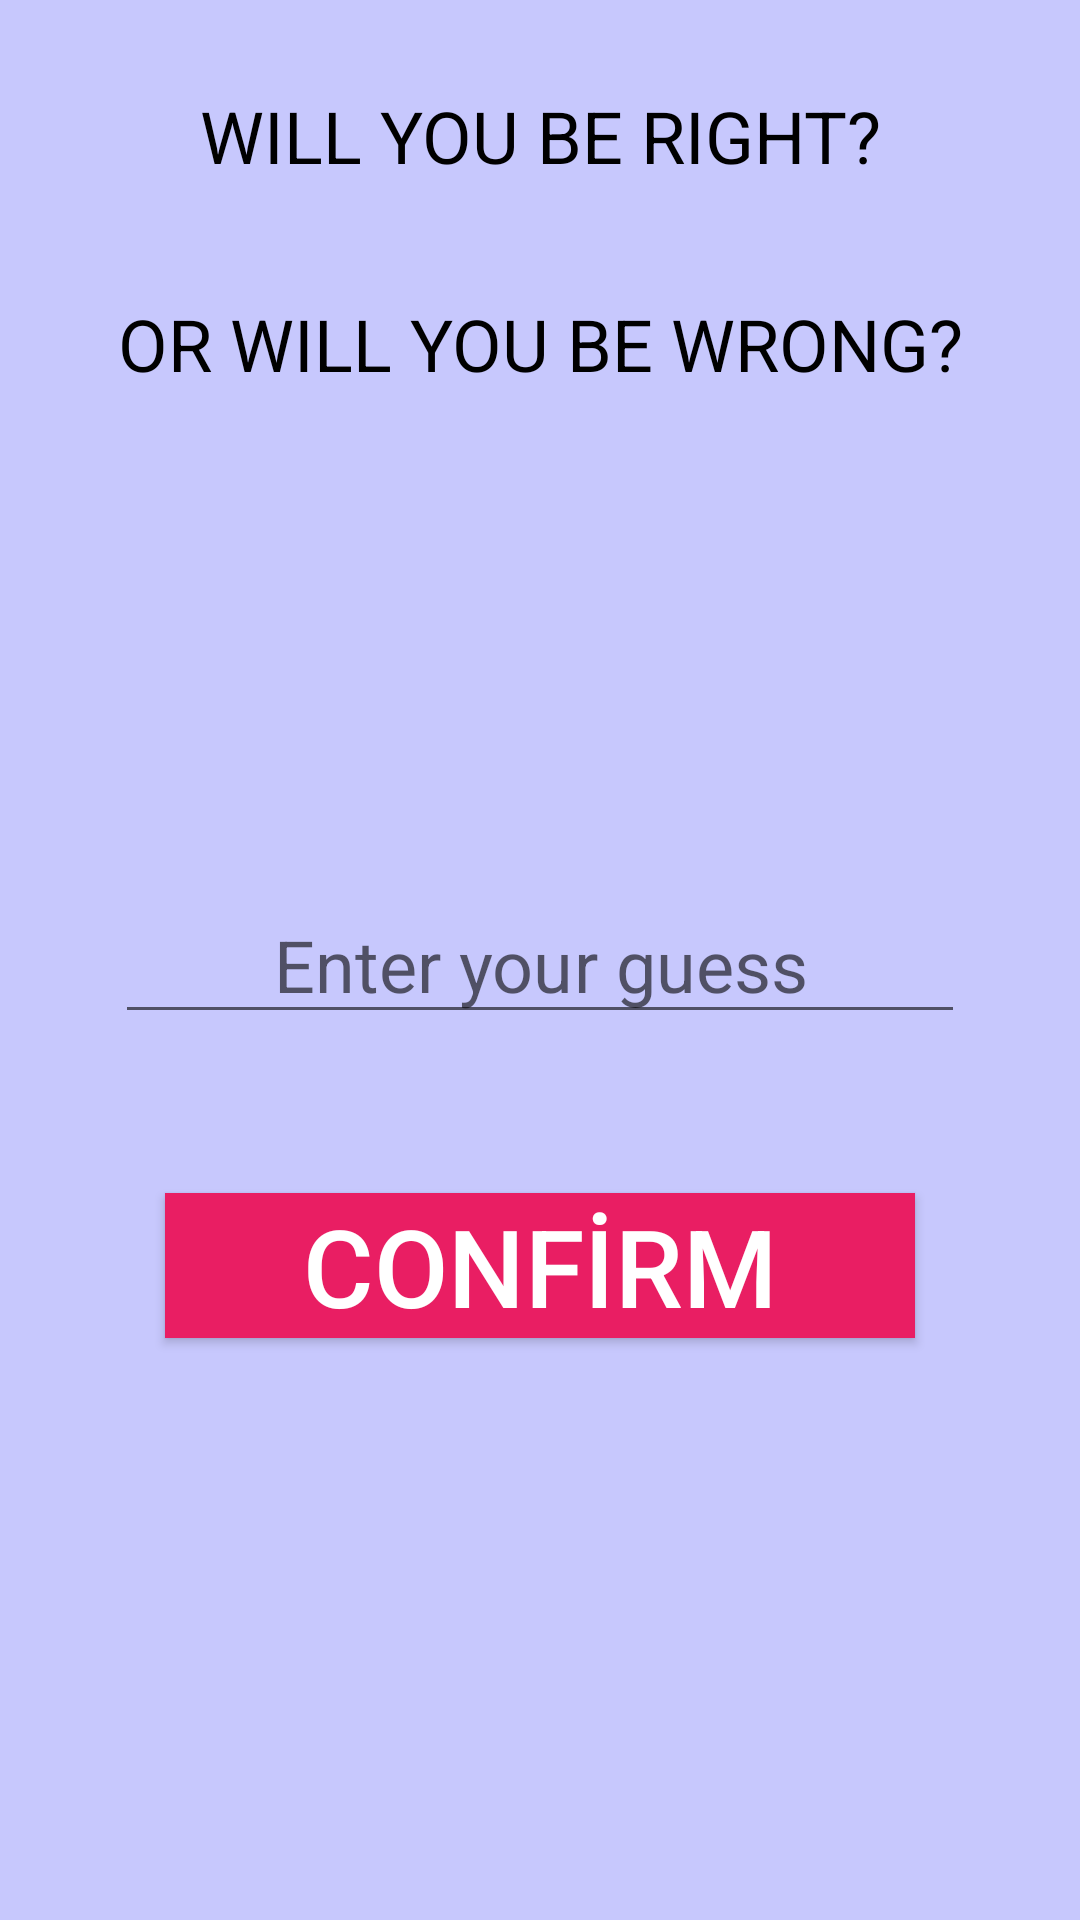

Android layout source for this screen:
<!-- AndroidManifest.xml: application theme Theme.GuessingGame -->
<!-- res/layout/activity_game.xml -->
<?xml version="1.0" encoding="utf-8"?>
<androidx.constraintlayout.widget.ConstraintLayout xmlns:android="http://schemas.android.com/apk/res/android"
    xmlns:app="http://schemas.android.com/apk/res-auto"
    xmlns:tools="http://schemas.android.com/tools"
    android:layout_width="match_parent"
    android:layout_height="match_parent"
    android:background="#C7C8FD"
    tools:context=".GameActivity">

    <TextView
        android:id="@+id/textViewLast"
        android:layout_width="wrap_content"
        android:layout_height="wrap_content"
        android:layout_marginTop="29dp"
        android:text="WILL YOU BE RIGHT?"
        android:textColor="@color/black"
        android:textSize="24sp"
        app:layout_constraintEnd_toEndOf="parent"
        app:layout_constraintHorizontal_bias="0.5"
        app:layout_constraintStart_toStartOf="parent"
        app:layout_constraintTop_toTopOf="parent" />

    <TextView
        android:id="@+id/textViewRight"
        android:layout_width="wrap_content"
        android:layout_height="wrap_content"
        android:layout_marginTop="37dp"
        android:text="OR WILL YOU BE WRONG?"
        android:textColor="@color/black"
        android:textSize="24sp"
        app:layout_constraintEnd_toEndOf="parent"
        app:layout_constraintHorizontal_bias="0.5"
        app:layout_constraintStart_toStartOf="parent"
        app:layout_constraintTop_toBottomOf="@+id/textViewLast" />

    <TextView
        android:id="@+id/textViewHint"
        android:layout_width="wrap_content"
        android:layout_height="wrap_content"
        android:layout_marginBottom="19dp"
        android:text="TextView"
        android:textColor="@color/black"
        android:textSize="24sp"
        android:visibility="invisible"
        app:layout_constraintBottom_toTopOf="@+id/editTextGuess"
        app:layout_constraintEnd_toEndOf="parent"
        app:layout_constraintHorizontal_bias="0.5"
        app:layout_constraintStart_toStartOf="parent" />

    <EditText
        android:id="@+id/editTextGuess"
        android:layout_width="wrap_content"
        android:layout_height="wrap_content"
        android:ems="10"
        android:hint="Enter your guess"
        android:inputType="number"
        android:textAlignment="center"
        android:textColor="@color/black"
        android:textSize="24sp"
        app:layout_constraintBottom_toBottomOf="parent"
        app:layout_constraintEnd_toEndOf="parent"
        app:layout_constraintHorizontal_bias="0.5"
        app:layout_constraintStart_toStartOf="parent"
        app:layout_constraintTop_toTopOf="parent" />

    <Button
        android:id="@+id/buttonConfirm"
        android:layout_width="250dp"
        android:layout_height="wrap_content"
        android:layout_marginTop="53dp"
        android:background="#E91E63"
        android:text="CONFİRM"
        android:textColor="@color/white"
        android:textSize="36sp"
        app:layout_constraintEnd_toEndOf="parent"
        app:layout_constraintHorizontal_bias="0.5"
        app:layout_constraintStart_toStartOf="parent"
        app:layout_constraintTop_toBottomOf="@+id/editTextGuess" />
</androidx.constraintlayout.widget.ConstraintLayout>
<!-- resources referenced by this layout -->
<resources>
  <style name="Theme.GuessingGame" parent="Theme.MaterialComponents.DayNight.DarkActionBar">
          
          <item name="colorPrimary">@color/purple_500</item>
          <item name="colorPrimaryVariant">@color/purple_700</item>
          <item name="colorOnPrimary">@color/white</item>
          
          <item name="colorSecondary">#6200ED</item>
          <item name="colorSecondaryVariant">#6200ED</item>
          <item name="colorOnSecondary">@color/black</item>
          
          <item name="android:statusBarColor">?attr/colorPrimaryVariant</item>
          
      </style>
  <!-- not gathered from this repository: default colours our renderer supplied (Android Studio template values) -->
  <color name="purple_500">#FF6200EE</color>
  <color name="purple_700">#FF3700B3</color>
  <color name="black">#FF000000</color>
  <color name="white">#FFFFFFFF</color>
</resources>
